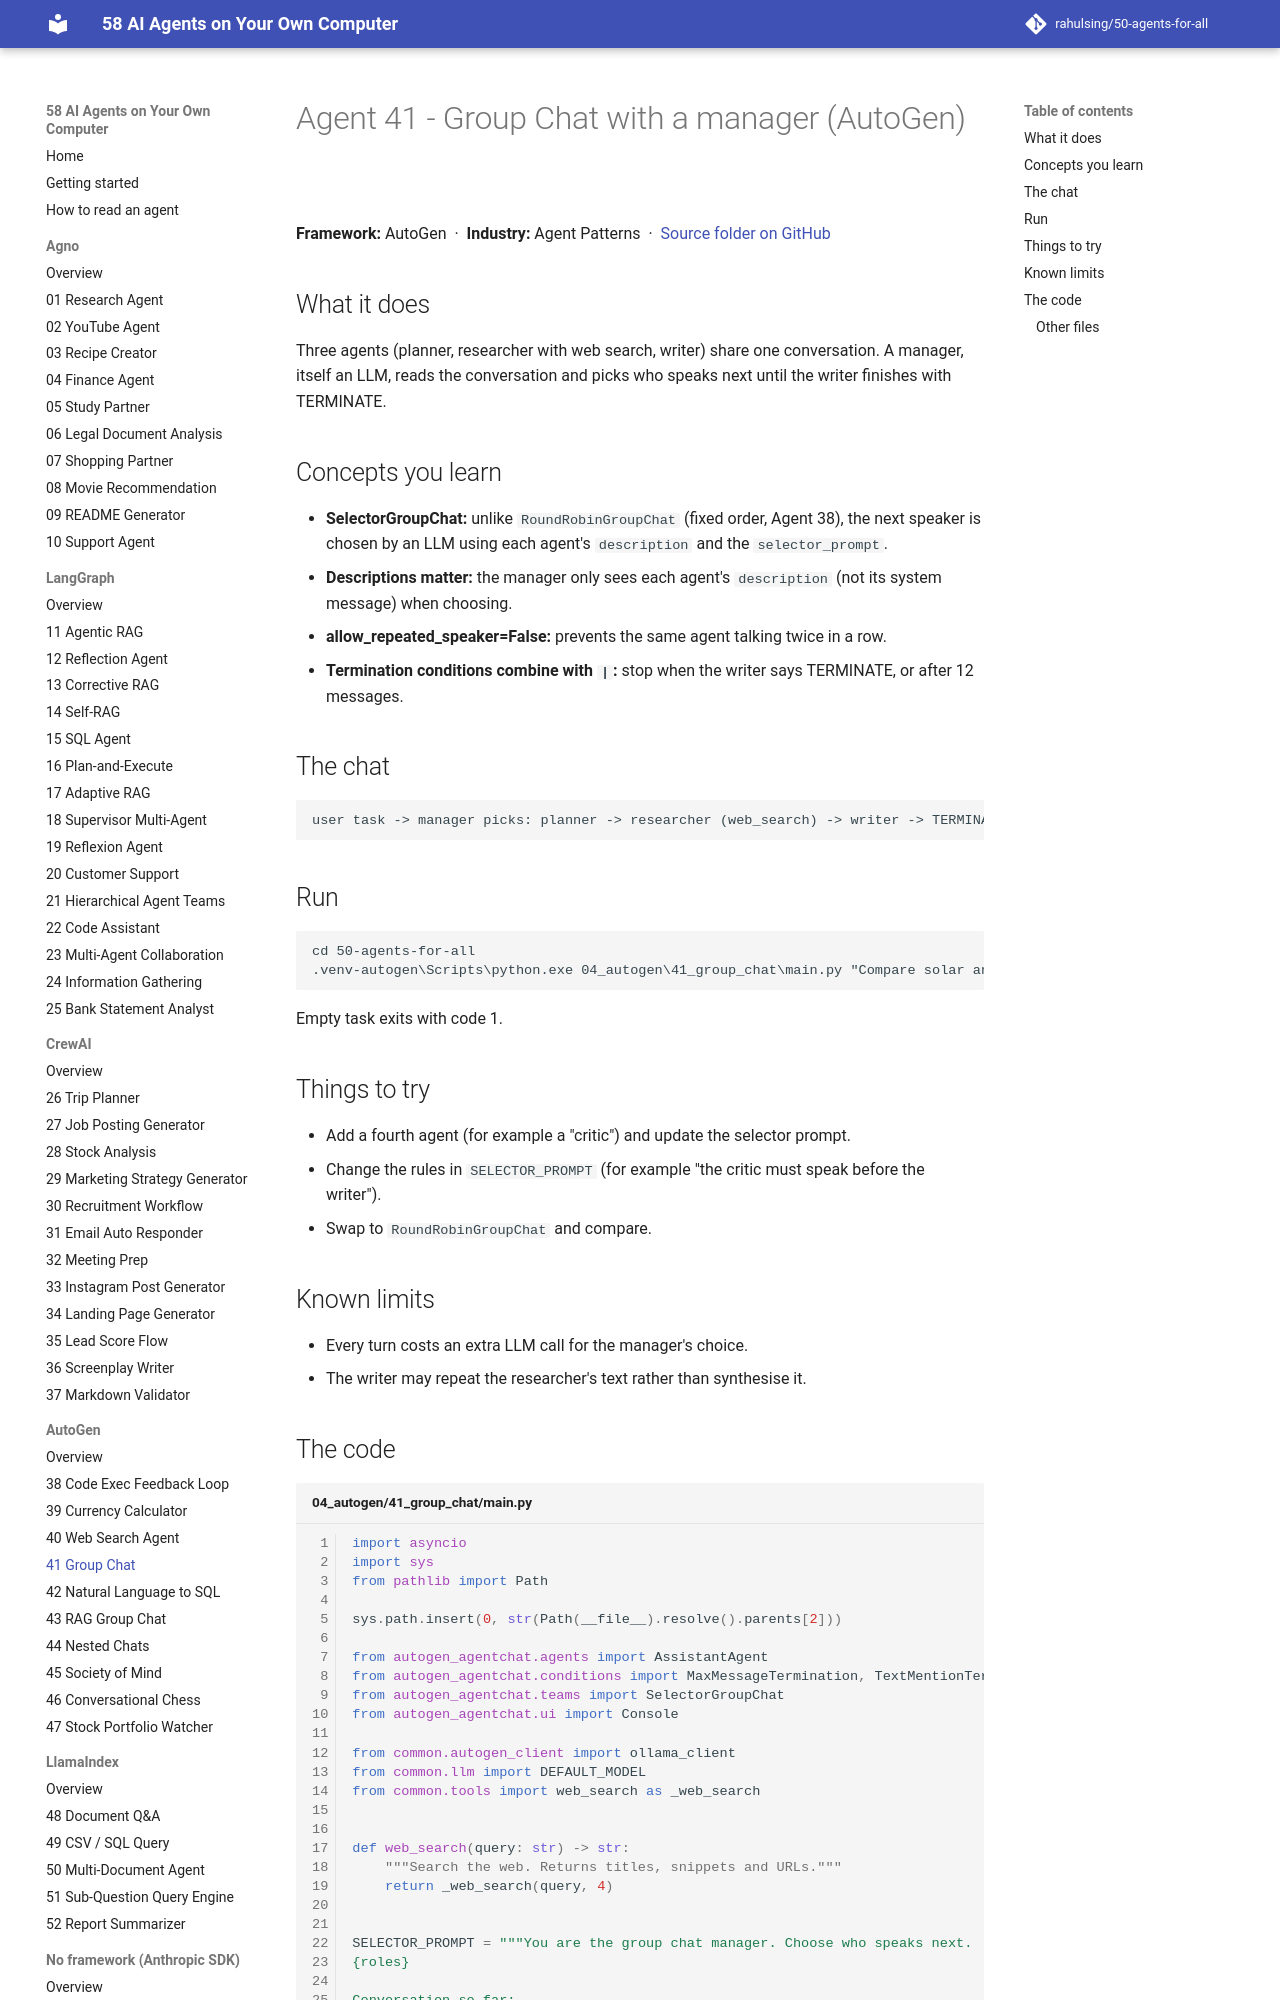

repository: rahulsing/50-agents-for-all · page: agents/04_autogen/41_group_chat/index.html · generator: mkdocs

# Agent 41 - Group Chat with a manager (AutoGen)

## What it does
Three agents (planner, researcher with web search, writer) share one conversation. A manager, itself an LLM, reads the conversation and picks who speaks next until the writer finishes with TERMINATE.

## Concepts you learn
- **SelectorGroupChat:** unlike `RoundRobinGroupChat` (fixed order, Agent 38), the next speaker is chosen by an LLM using each agent's `description` and the `selector_prompt`.
- **Descriptions matter:** the manager only sees each agent's `description` (not its system message) when choosing.
- **allow_repeated_speaker=False:** prevents the same agent talking twice in a row.
- **Termination conditions combine with `|`:** stop when the writer says TERMINATE, or after 12 messages.

## The chat
```
user task -> manager picks: planner -> researcher (web_search) -> writer -> TERMINATE
```
